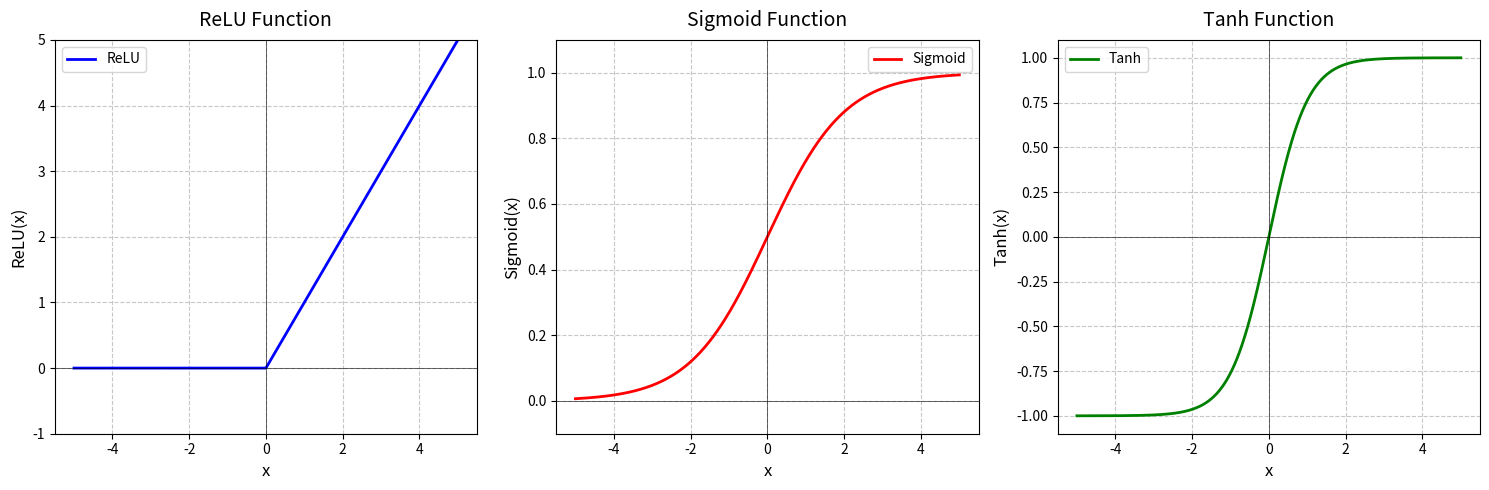

Reproduce this figure in Python.
import numpy as np
import matplotlib.pyplot as plt

# 定义激活函数
def relu(x):
    return np.maximum(0, x)

def sigmoid(x):
    return 1 / (1 + np.exp(-x))

def tanh(x):
    return np.tanh(x)

# 生成 x 值
x = np.linspace(-5, 5, 1000)

# 创建三张图
plt.figure(figsize=(15, 5))

# ReLU 图
plt.subplot(1, 3, 1)
plt.plot(x, relu(x), 'b-', label='ReLU', linewidth=2)
plt.title('ReLU Function', fontsize=14, pad=10)
plt.xlabel('x', fontsize=12)
plt.ylabel('ReLU(x)', fontsize=12)
plt.grid(True, linestyle='--', alpha=0.7)
plt.axhline(0, color='black', linewidth=0.5, alpha=0.8)
plt.axvline(0, color='black', linewidth=0.5, alpha=0.8)
plt.legend(fontsize=10)
plt.ylim(-1, 5)

# Sigmoid 图
plt.subplot(1, 3, 2)
plt.plot(x, sigmoid(x), 'r-', label='Sigmoid', linewidth=2)
plt.title('Sigmoid Function', fontsize=14, pad=10)
plt.xlabel('x', fontsize=12)
plt.ylabel('Sigmoid(x)', fontsize=12)
plt.grid(True, linestyle='--', alpha=0.7)
plt.axhline(0, color='black', linewidth=0.5, alpha=0.8)
plt.axvline(0, color='black', linewidth=0.5, alpha=0.8)
plt.legend(fontsize=10)
plt.ylim(-0.1, 1.1)

# Tanh 图
plt.subplot(1, 3, 3)
plt.plot(x, tanh(x), 'g-', label='Tanh', linewidth=2)
plt.title('Tanh Function', fontsize=14, pad=10)
plt.xlabel('x', fontsize=12)
plt.ylabel('Tanh(x)', fontsize=12)
plt.grid(True, linestyle='--', alpha=0.7)
plt.axhline(0, color='black', linewidth=0.5, alpha=0.8)
plt.axvline(0, color='black', linewidth=0.5, alpha=0.8)
plt.legend(fontsize=10)
plt.ylim(-1.1, 1.1)

# 调整布局
plt.tight_layout()

# 保存图像
plt.savefig('activation_functions.png', dpi=300, bbox_inches='tight')